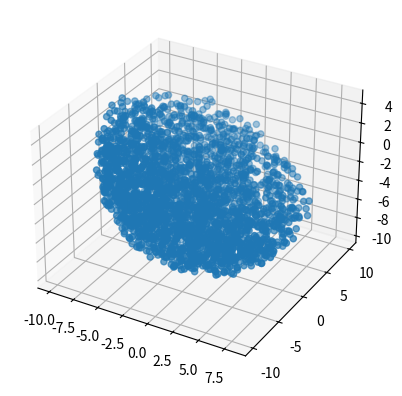

Here is the Python script that generated this plot:
import numpy as np
import matplotlib.pyplot as plt
from mpl_toolkits.mplot3d import Axes3D

def generate_point_cloud(radius, center, n_points):
    # Generate random points within the cube of side 2*radius and then only keep points within the sphere
    points = np.random.rand(n_points, 3) * 2 * radius - radius
    points += center
    mask = np.linalg.norm(points - center, axis=1) <= radius
    return points[mask]

def visible_points(points, observer):
    center = np.mean(points, axis=0)
    if observer[0] == center[0]:
        mask = points[:,2] <= observer[2]
    else:
        mask = points[:,2] <= ((observer[2]-center[2])/(observer[0]-center[0]))*(points[:,0]-center[0]) + center[2]
    return points[mask]

def main():
    radius = 10
    center = np.array([0, 0, 0])
    observer = np.array([0, 0, 0])

    points = generate_point_cloud(radius, center, n_points=10000)
    visible = visible_points(points, observer)

    fig = plt.figure()
    ax = fig.add_subplot(111, projection='3d')
    ax.scatter(visible[:,0], visible[:,1], visible[:,2])
    plt.show()

if __name__ == '__main__':
    main()
